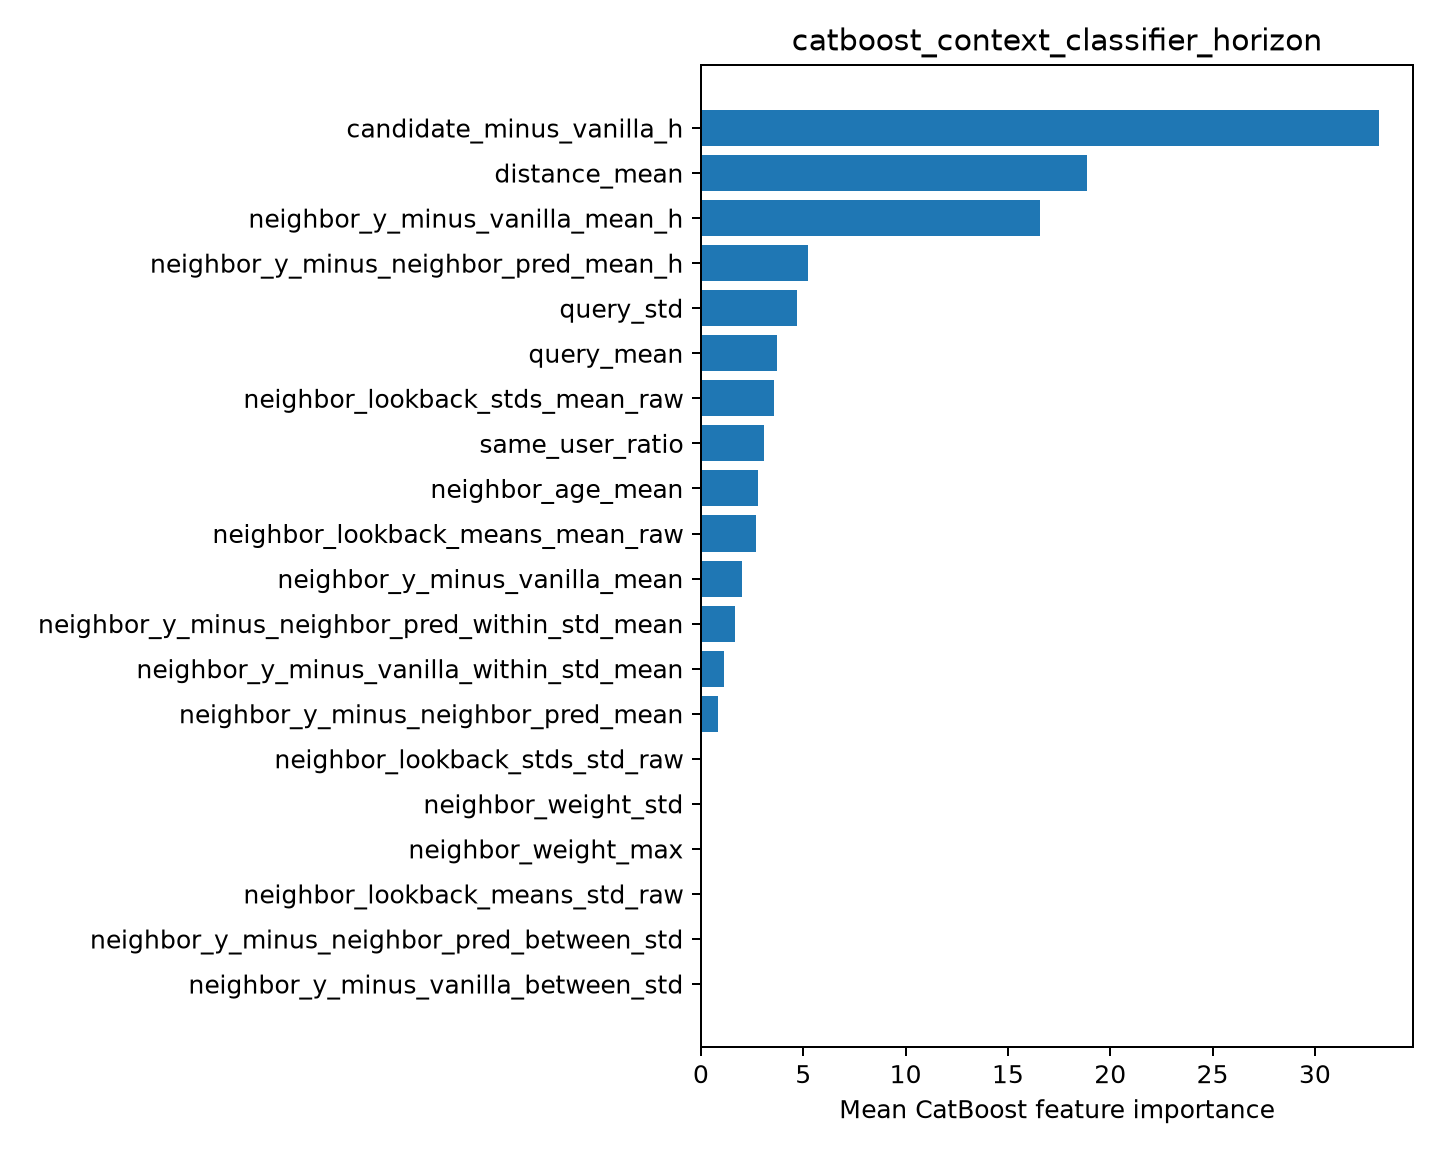

The data file committed next to this chart (first rows):
feature, importance
candidate_minus_vanilla_h, 33.14
distance_mean, 18.89
neighbor_y_minus_vanilla_mean_h, 16.58
neighbor_y_minus_neighbor_pred_mean_h, 5.211
query_std, 4.685
query_mean, 3.711
neighbor_lookback_stds_mean_raw, 3.594
same_user_ratio, 3.086
neighbor_age_mean, 2.764
neighbor_lookback_means_mean_raw, 2.669
neighbor_y_minus_vanilla_mean, 2.022
neighbor_y_minus_neighbor_pred_within_st…, 1.658
neighbor_y_minus_vanilla_within_std_mean, 1.136
neighbor_y_minus_neighbor_pred_mean, 0.8537
neighbor_lookback_stds_std_raw, 0.0
neighbor_weight_std, 0.0
neighbor_weight_max, 0.0
neighbor_lookback_means_std_raw, 0.0
neighbor_y_minus_neighbor_pred_between_s…, 0.0
neighbor_y_minus_vanilla_between_std, 0.0
